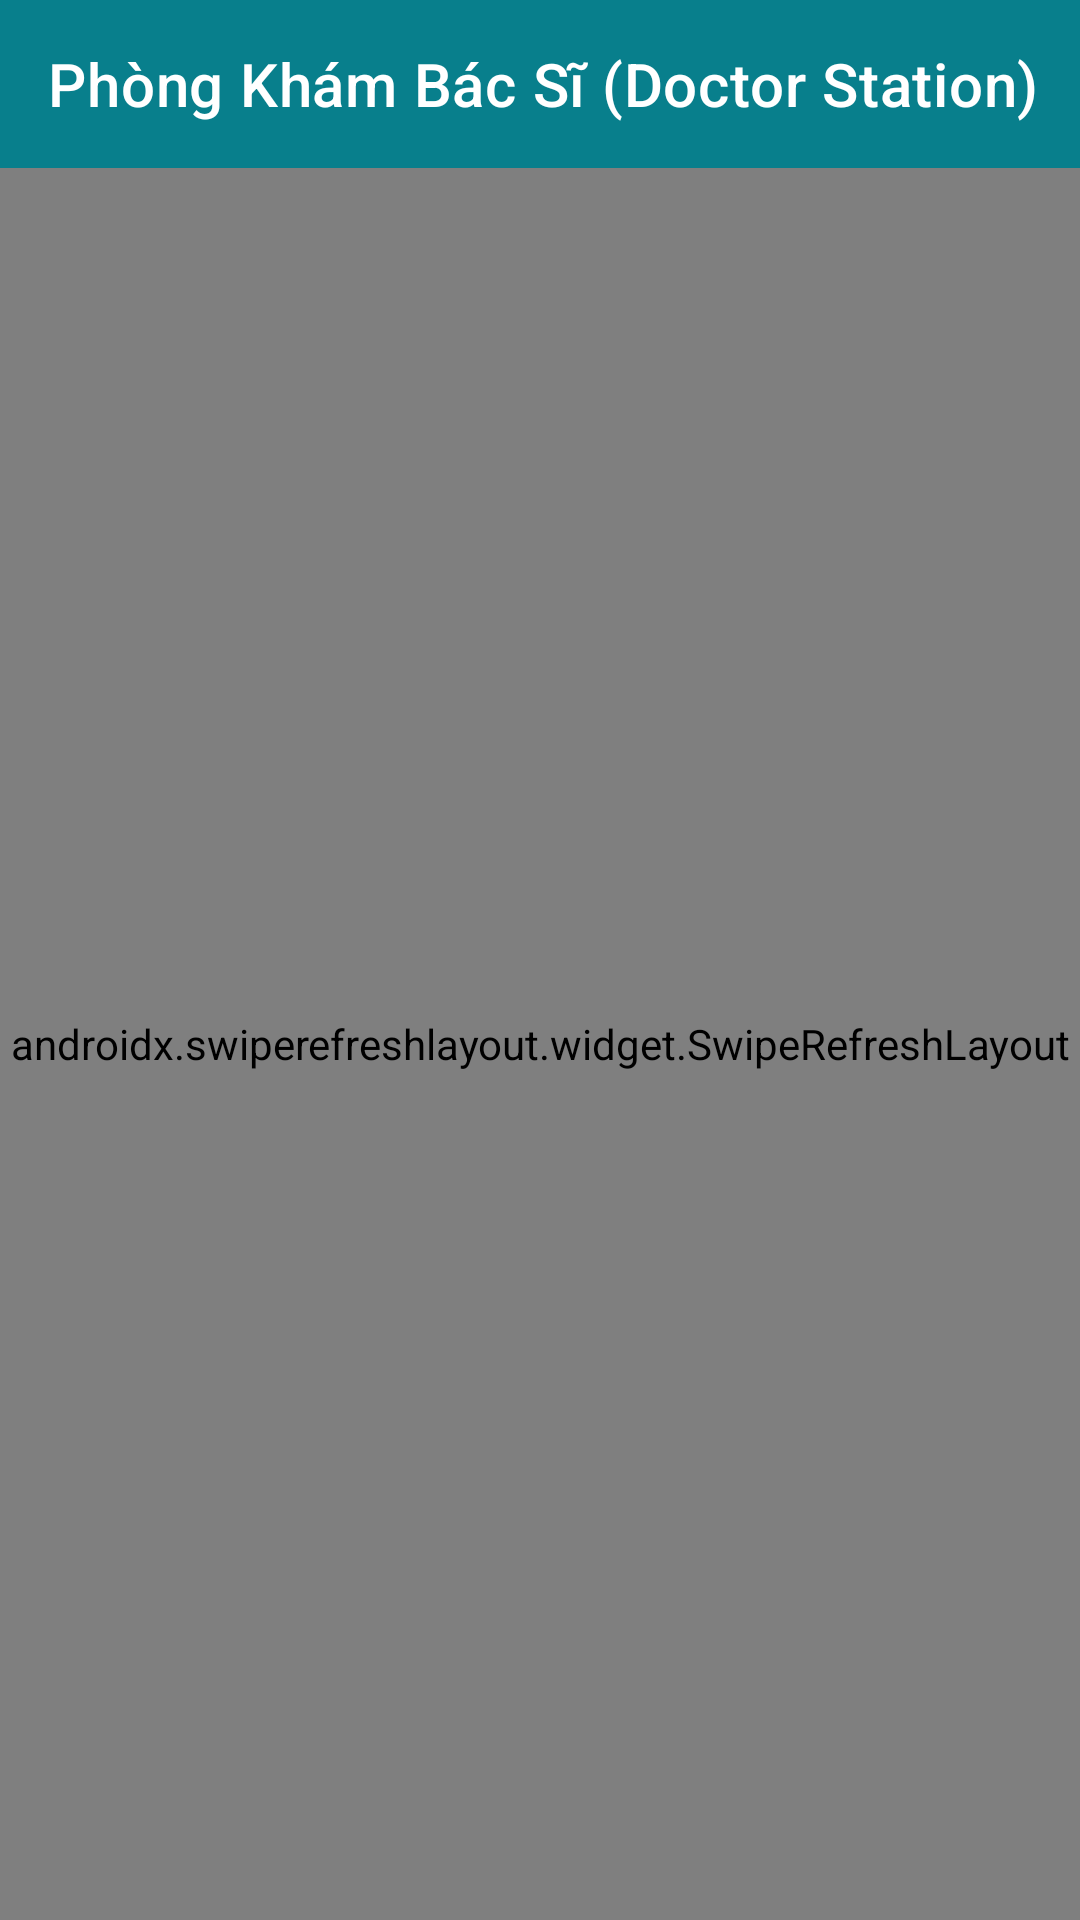

This screen was rendered from an Android layout file. Write that file and the resources it references.
<!-- AndroidManifest.xml: application theme Theme.CarePlusClinic -->
<!-- res/layout/activity_doctor_station.xml -->
<?xml version="1.0" encoding="utf-8"?>
<LinearLayout xmlns:android="http://schemas.android.com/apk/res/android"
    xmlns:app="http://schemas.android.com/apk/res-auto"
    android:layout_width="match_parent"
    android:layout_height="match_parent"
    android:background="@color/bg_light"
    android:orientation="vertical">

    <androidx.appcompat.widget.Toolbar
        android:id="@+id/toolbarDoctor"
        android:layout_width="match_parent"
        android:layout_height="?attr/actionBarSize"
        android:background="@color/primary"
        app:title="Phòng Khám Bác Sĩ (Doctor Station)"
        app:titleTextColor="@color/white" />

    <androidx.swiperefreshlayout.widget.SwipeRefreshLayout
        android:id="@+id/swipeRefreshDoctor"
        android:layout_width="match_parent"
        android:layout_height="match_parent">

        <androidx.core.widget.NestedScrollView
            android:layout_width="match_parent"
            android:layout_height="match_parent"
            android:fillViewport="true">

            <LinearLayout
                android:layout_width="match_parent"
                android:layout_height="wrap_content"
                android:orientation="vertical"
                android:padding="16dp">

                
                <TextView
                    android:layout_width="wrap_content"
                    android:layout_height="wrap_content"
                    android:text="BỆNH NHÂN ĐANG KHÁM HIỆN TẠI"
                    android:textColor="@color/primary_dark"
                    android:textSize="12sp"
                    android:textStyle="bold" />

                <androidx.cardview.widget.CardView
                    android:id="@+id/cardActivePatient"
                    android:layout_width="match_parent"
                    android:layout_height="wrap_content"
                    android:layout_marginTop="6dp"
                    app:cardBackgroundColor="@color/white"
                    app:cardCornerRadius="14dp"
                    app:cardElevation="2dp">

                    <LinearLayout
                        android:layout_width="match_parent"
                        android:layout_height="wrap_content"
                        android:orientation="vertical"
                        android:padding="16dp">

                        <LinearLayout
                            android:layout_width="match_parent"
                            android:layout_height="wrap_content"
                            android:gravity="center_vertical"
                            android:orientation="horizontal">

                            <LinearLayout
                                android:layout_width="0dp"
                                android:layout_height="wrap_content"
                                android:layout_weight="1"
                                android:orientation="vertical">

                                <TextView
                                    android:id="@+id/tvActivePatientName"
                                    android:layout_width="wrap_content"
                                    android:layout_height="wrap_content"
                                    android:text="Chưa có bệnh nhân nào"
                                    android:textColor="@color/text_primary"
                                    android:textSize="16sp"
                                    android:textStyle="bold" />

                                <TextView
                                    android:id="@+id/tvActivePatientSub"
                                    android:layout_width="wrap_content"
                                    android:layout_height="wrap_content"
                                    android:layout_marginTop="2dp"
                                    android:text="Chọn một bệnh nhân từ hàng chờ bên dưới để tiếp nhận"
                                    android:textColor="@color/text_secondary"
                                    android:textSize="12sp" />
                            </LinearLayout>

                            <TextView
                                android:id="@+id/tvActiveTicketNumber"
                                android:layout_width="wrap_content"
                                android:layout_height="wrap_content"
                                android:background="@drawable/bg_badge_pending"
                                android:paddingHorizontal="10dp"
                                android:paddingVertical="4dp"
                                android:text="STT: --"
                                android:textColor="@color/accent_orange"
                                android:textSize="13sp"
                                android:textStyle="bold" />
                        </LinearLayout>

                        
                        <LinearLayout
                            android:id="@+id/llActivePatientVitals"
                            android:layout_width="match_parent"
                            android:layout_height="wrap_content"
                            android:layout_marginTop="10dp"
                            android:background="@color/bg_light"
                            android:orientation="vertical"
                            android:padding="10dp"
                            android:visibility="gone">

                            <TextView
                                android:id="@+id/tvActiveVitalsText"
                                android:layout_width="match_parent"
                                android:layout_height="wrap_content"
                                android:text="Sinh hiệu: HA 120/80 mmHg | Mạch: 75 bpm | Nhiệt: 36.8°C | SpO2: 98% | BMI: 22.1"
                                android:textColor="@color/primary_dark"
                                android:textSize="12sp" />
                        </LinearLayout>

                        
                        <LinearLayout
                            android:id="@+id/llDoctorActions"
                            android:layout_width="match_parent"
                            android:layout_height="wrap_content"
                            android:layout_marginTop="12dp"
                            android:orientation="horizontal"
                            android:visibility="gone">

                            
                            <Button
                                android:id="@+id/btnDoctorDiagnosis"
                                style="?attr/materialButtonOutlinedStyle"
                                android:layout_width="0dp"
                                android:layout_height="40dp"
                                android:layout_marginEnd="4dp"
                                android:layout_weight="1"
                                android:insetTop="0dp"
                                android:insetBottom="0dp"
                                android:text="Chẩn đoán"
                                android:textColor="@color/primary"
                                android:textSize="11sp"
                                app:cornerRadius="8dp" />

                            
                            <Button
                                android:id="@+id/btnDoctorOrderLab"
                                style="?attr/materialButtonOutlinedStyle"
                                android:layout_width="0dp"
                                android:layout_height="40dp"
                                android:layout_marginHorizontal="2dp"
                                android:layout_weight="1"
                                android:insetTop="0dp"
                                android:insetBottom="0dp"
                                android:text="Chỉ định CLS"
                                android:textColor="@color/primary"
                                android:textSize="11sp"
                                app:cornerRadius="8dp" />

                            
                            <Button
                                android:id="@+id/btnDoctorComplete"
                                android:layout_width="0dp"
                                android:layout_height="40dp"
                                android:layout_marginStart="4dp"
                                android:layout_weight="1"
                                android:backgroundTint="@color/accent_green"
                                android:insetTop="0dp"
                                android:insetBottom="0dp"
                                android:text="Kết thúc"
                                android:textColor="@color/white"
                                android:textSize="11sp"
                                android:textStyle="bold"
                                app:cornerRadius="8dp" />
                        </LinearLayout>
                    </LinearLayout>
                </androidx.cardview.widget.CardView>

                
                <TextView
                    android:layout_width="wrap_content"
                    android:layout_height="wrap_content"
                    android:layout_marginTop="20dp"
                    android:layout_marginBottom="8dp"
                    android:text="DANH SÁCH BỆNH NHÂN CHỜ KHÁM"
                    android:textColor="@color/text_muted"
                    android:textSize="12sp"
                    android:textStyle="bold" />

                
                <LinearLayout
                    android:id="@+id/llEmptyDoctorQueue"
                    android:layout_width="match_parent"
                    android:layout_height="wrap_content"
                    android:layout_marginTop="30dp"
                    android:gravity="center"
                    android:orientation="vertical"
                    android:visibility="gone">

                    <TextView
                        android:layout_width="wrap_content"
                        android:layout_height="wrap_content"
                        android:text="Phòng khám không có bệnh nhân chờ"
                        android:textColor="@color/text_primary"
                        android:textSize="15sp"
                        android:textStyle="bold" />

                    <TextView
                        android:layout_width="wrap_content"
                        android:layout_height="wrap_content"
                        android:layout_marginTop="4dp"
                        android:text="Khi lễ tân cấp số thứ tự, bệnh nhân sẽ xuất hiện tại đây"
                        android:textColor="@color/text_secondary"
                        android:textSize="12sp" />
                </LinearLayout>

                
                <androidx.recyclerview.widget.RecyclerView
                    android:id="@+id/rvDoctorQueue"
                    android:layout_width="match_parent"
                    android:layout_height="wrap_content"
                    android:nestedScrollingEnabled="false" />
            </LinearLayout>
        </androidx.core.widget.NestedScrollView>
    </androidx.swiperefreshlayout.widget.SwipeRefreshLayout>
</LinearLayout>
<!-- resources referenced by this layout -->
<resources>
  <color name="accent_green">#10B981</color>
  <color name="accent_orange">#F59E0B</color>
  <color name="bg_light">#F8FAFC</color>
  <color name="primary">#087F8C</color>
  <color name="primary_dark">#065A64</color>
  <color name="text_muted">#94A3B8</color>
  <color name="text_primary">#0F172A</color>
  <color name="text_secondary">#64748B</color>
  <color name="white">#FFFFFF</color>
  <!-- drawable bg_badge_pending (drawable) -->
  <?xml version="1.0" encoding="utf-8"?>
  <shape xmlns:android="http://schemas.android.com/apk/res/android"
      android:shape="rectangle">
      <solid android:color="@color/accent_orange_light" />
      <corners android:radius="16dp" />
      <padding
          android:bottom="4dp"
          android:left="10dp"
          android:right="10dp"
          android:top="4dp" />
  </shape>
  <style name="Theme.CarePlusClinic" parent="Theme.MaterialComponents.DayNight.NoActionBar">
          
          <item name="colorPrimary">@color/primary</item>
          <item name="colorPrimaryVariant">@color/primary_dark</item>
          <item name="colorOnPrimary">@color/white</item>
          
          <item name="colorSecondary">@color/accent_green</item>
          <item name="colorSecondaryVariant">@color/accent_green</item>
          <item name="colorOnSecondary">@color/white</item>
          
          <item name="android:statusBarColor">@color/primary_dark</item>
          <item name="android:windowBackground">@color/background</item>
      </style>
  <color name="accent_orange_light">#FFFBEB</color>
  <color name="background">#F8FAFC</color>
</resources>
